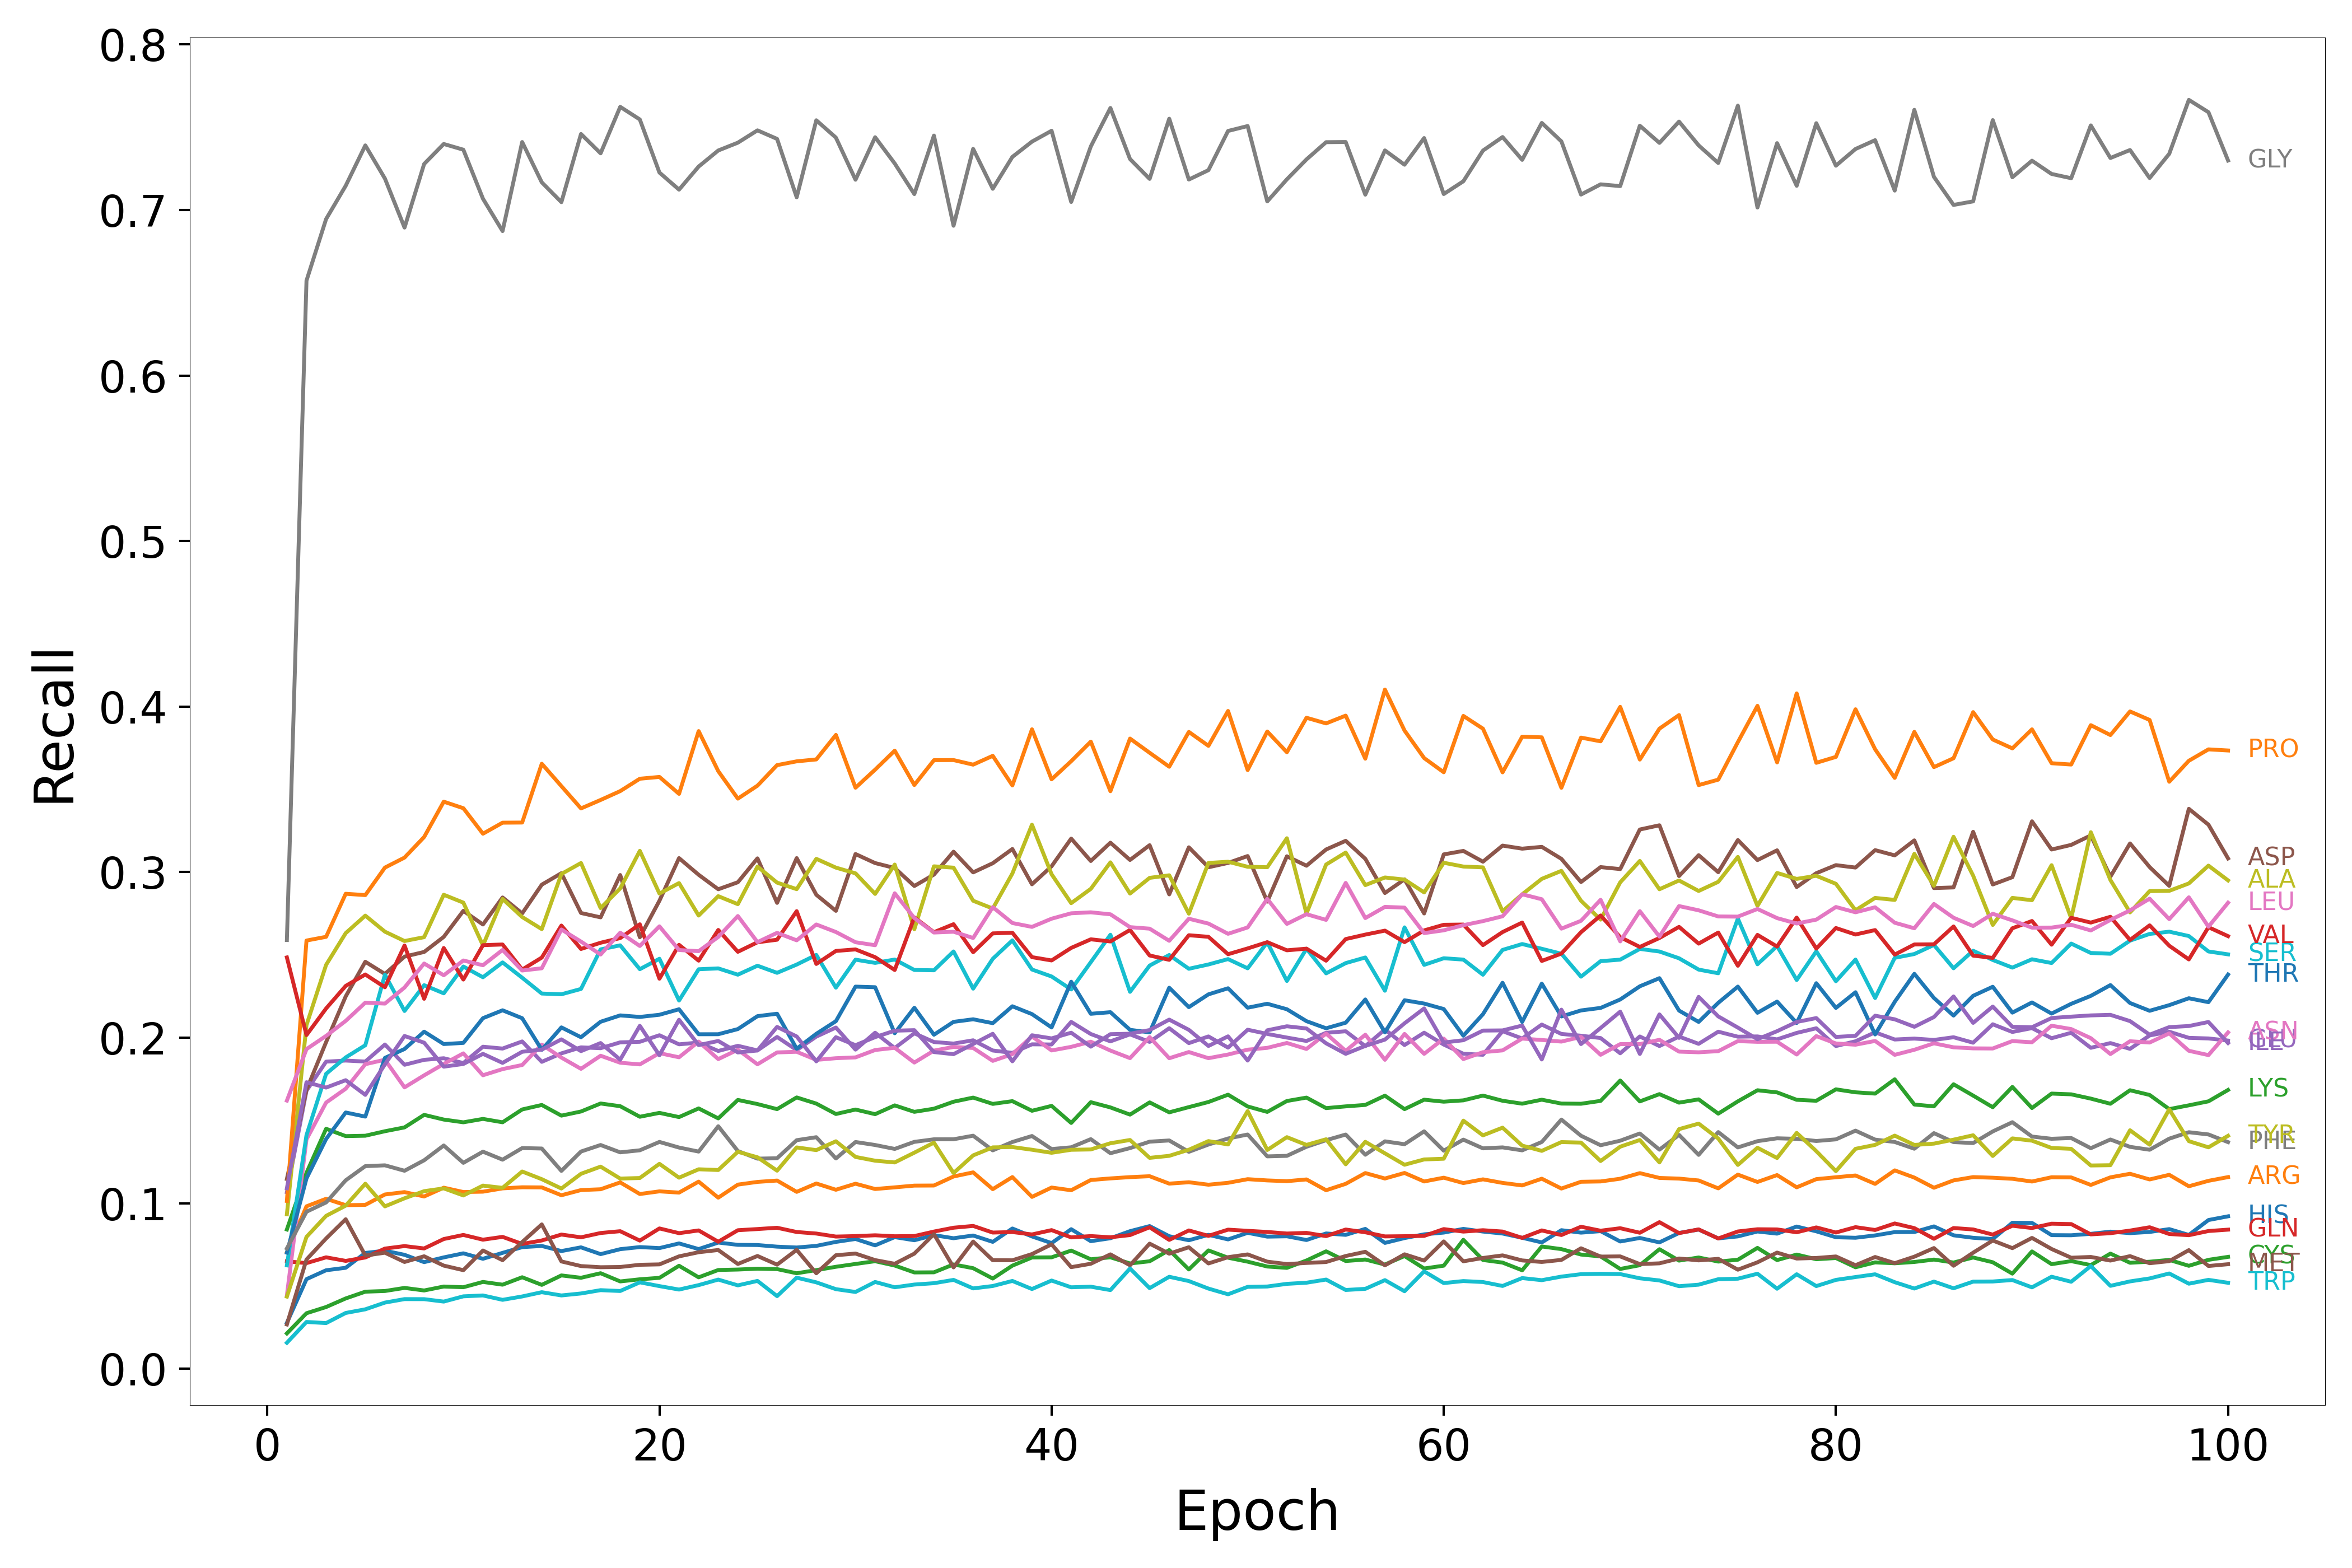

The data file committed next to this chart (first rows):
Epoch, HIS, ARG, LYS, GLN, GLU, ASP, ASN, GLY, ALA, SER, THR, PRO, CYS, VAL, ILE, MET, LEU, PHE, TYR, TRP
1, 0.02778, 0.07044, 0.08416, 0.06494, 0.1067, 0.1147, 0.04438, 0.259, 0.09336, 0.0625, 0.07017, 0.1014, 0.02139, 0.2485, 0.1091, 0.0268, 0.162, 0.07273, 0.04361, 0.01574
2, 0.05417, 0.09815, 0.1184, 0.06385, 0.168, 0.1685, 0.1386, 0.6573, 0.2077, 0.1411, 0.115, 0.2587, 0.03358, 0.2016, 0.1731, 0.06603, 0.1931, 0.09488, 0.0797, 0.02832
3, 0.05954, 0.1027, 0.145, 0.06735, 0.1856, 0.1974, 0.1608, 0.6945, 0.244, 0.1782, 0.1388, 0.261, 0.03733, 0.2177, 0.1699, 0.07873, 0.2011, 0.1005, 0.09239, 0.02763
4, 0.06103, 0.09885, 0.1406, 0.0652, 0.1862, 0.225, 0.1692, 0.7146, 0.2632, 0.1881, 0.1548, 0.287, 0.04251, 0.2313, 0.1744, 0.09035, 0.2102, 0.1139, 0.09858, 0.03374
5, 0.07, 0.09904, 0.1408, 0.06726, 0.1856, 0.2459, 0.184, 0.739, 0.2738, 0.1955, 0.1524, 0.2862, 0.0466, 0.2382, 0.1655, 0.06843, 0.2212, 0.1224, 0.1118, 0.03594
6, 0.07134, 0.1053, 0.1435, 0.07263, 0.1959, 0.2385, 0.1867, 0.719, 0.2641, 0.2381, 0.1878, 0.3028, 0.047, 0.2305, 0.1839, 0.07014, 0.2206, 0.1229, 0.09812, 0.04001
7, 0.06887, 0.1068, 0.1458, 0.07414, 0.1837, 0.249, 0.17, 0.6894, 0.2584, 0.2162, 0.1932, 0.3088, 0.04887, 0.2557, 0.2011, 0.06454, 0.2303, 0.1196, 0.103, 0.04211
8, 0.06444, 0.1041, 0.1534, 0.07271, 0.1866, 0.2518, 0.1773, 0.7278, 0.2607, 0.2317, 0.2037, 0.3213, 0.04732, 0.2235, 0.197, 0.06798, 0.2448, 0.126, 0.1073, 0.04208
9, 0.06731, 0.1094, 0.1506, 0.0784, 0.1876, 0.2609, 0.1842, 0.7399, 0.2864, 0.2268, 0.1962, 0.3426, 0.04971, 0.2542, 0.1825, 0.06235, 0.2377, 0.1349, 0.109, 0.04062
10, 0.06977, 0.1068, 0.1489, 0.08087, 0.1847, 0.2767, 0.1906, 0.7364, 0.2816, 0.243, 0.1969, 0.3386, 0.04928, 0.2352, 0.1842, 0.05959, 0.2467, 0.1244, 0.1047, 0.04379
11, 0.06647, 0.107, 0.151, 0.07801, 0.1946, 0.2684, 0.1773, 0.7068, 0.2558, 0.2365, 0.2118, 0.3232, 0.05249, 0.2559, 0.1903, 0.07146, 0.2438, 0.1312, 0.1107, 0.04432
12, 0.07004, 0.109, 0.1489, 0.07971, 0.1935, 0.2847, 0.1811, 0.6873, 0.2839, 0.2455, 0.2166, 0.3299, 0.05082, 0.2563, 0.1848, 0.06562, 0.253, 0.1263, 0.1093, 0.04168
13, 0.07349, 0.1097, 0.1567, 0.07543, 0.1978, 0.2751, 0.1835, 0.7411, 0.2729, 0.2363, 0.2118, 0.33, 0.05531, 0.2412, 0.1915, 0.07658, 0.2406, 0.1333, 0.1192, 0.04371
14, 0.07422, 0.1096, 0.1594, 0.07753, 0.1854, 0.2925, 0.1959, 0.7167, 0.2656, 0.2267, 0.1927, 0.3655, 0.05071, 0.2484, 0.1928, 0.08724, 0.2419, 0.1331, 0.1146, 0.04628
15, 0.07113, 0.1048, 0.1529, 0.08111, 0.1906, 0.2994, 0.188, 0.7047, 0.2989, 0.2262, 0.2062, 0.352, 0.05642, 0.2678, 0.199, 0.06487, 0.2654, 0.1196, 0.1089, 0.04432
16, 0.07338, 0.108, 0.1554, 0.07944, 0.1942, 0.2753, 0.1812, 0.7459, 0.3055, 0.2295, 0.2003, 0.3385, 0.05499, 0.2536, 0.1919, 0.06207, 0.2581, 0.1313, 0.1178, 0.04551
17, 0.06928, 0.1085, 0.1603, 0.08204, 0.1937, 0.2727, 0.1891, 0.7342, 0.2783, 0.2534, 0.2097, 0.3436, 0.05775, 0.2574, 0.1968, 0.06137, 0.2503, 0.1352, 0.1221, 0.04752
18, 0.07228, 0.1126, 0.1586, 0.08313, 0.1972, 0.2983, 0.1849, 0.7623, 0.2902, 0.2558, 0.2135, 0.349, 0.05279, 0.2602, 0.1867, 0.06152, 0.2635, 0.1308, 0.1149, 0.04701
19, 0.07353, 0.1056, 0.1523, 0.07746, 0.1975, 0.2607, 0.1839, 0.7547, 0.3129, 0.2414, 0.2126, 0.3565, 0.05409, 0.2685, 0.2072, 0.06284, 0.2554, 0.132, 0.1153, 0.05225
20, 0.07292, 0.1072, 0.1546, 0.08481, 0.2015, 0.2828, 0.1907, 0.7226, 0.2871, 0.2477, 0.2139, 0.3575, 0.05496, 0.2357, 0.1894, 0.06309, 0.2673, 0.1371, 0.1238, 0.04996
21, 0.07575, 0.1064, 0.1521, 0.08194, 0.196, 0.3085, 0.1882, 0.7123, 0.2934, 0.2225, 0.2172, 0.3473, 0.06225, 0.2561, 0.2109, 0.06793, 0.253, 0.1337, 0.1155, 0.04788
22, 0.07234, 0.1131, 0.1573, 0.08359, 0.1971, 0.2984, 0.1977, 0.7263, 0.2738, 0.2414, 0.2021, 0.3852, 0.05527, 0.2466, 0.1956, 0.07042, 0.2523, 0.1312, 0.1205, 0.05056
23, 0.07627, 0.1034, 0.1513, 0.07677, 0.192, 0.2897, 0.1871, 0.736, 0.2855, 0.2419, 0.2021, 0.361, 0.0597, 0.2651, 0.198, 0.07177, 0.2609, 0.1465, 0.1201, 0.0539
24, 0.07489, 0.1113, 0.1624, 0.08372, 0.1951, 0.2939, 0.1928, 0.7407, 0.2807, 0.2381, 0.2052, 0.3444, 0.05997, 0.2519, 0.1911, 0.06334, 0.2735, 0.1316, 0.1311, 0.05041
25, 0.07477, 0.1129, 0.1599, 0.08443, 0.1923, 0.3084, 0.184, 0.7481, 0.3034, 0.2435, 0.213, 0.3523, 0.06049, 0.2577, 0.1923, 0.06817, 0.2578, 0.127, 0.1278, 0.05311
26, 0.0738, 0.1137, 0.1569, 0.08521, 0.2005, 0.2815, 0.1911, 0.743, 0.2937, 0.2392, 0.2145, 0.3647, 0.06023, 0.2592, 0.2065, 0.06293, 0.2634, 0.1272, 0.1197, 0.04391
27, 0.07328, 0.1069, 0.1639, 0.08264, 0.1926, 0.3085, 0.1915, 0.7077, 0.2897, 0.2442, 0.1933, 0.367, 0.05773, 0.2765, 0.2008, 0.07185, 0.2588, 0.1381, 0.1337, 0.05508
28, 0.07426, 0.112, 0.1602, 0.08172, 0.2007, 0.2864, 0.1866, 0.7542, 0.3081, 0.25, 0.2024, 0.3681, 0.05963, 0.2446, 0.1857, 0.05772, 0.2684, 0.1399, 0.1321, 0.05223
29, 0.07667, 0.1082, 0.1539, 0.07989, 0.2062, 0.2766, 0.1876, 0.7437, 0.3028, 0.2303, 0.21, 0.3829, 0.06163, 0.2524, 0.2003, 0.06861, 0.2639, 0.1271, 0.1374, 0.04812
30, 0.07843, 0.1118, 0.1566, 0.08017, 0.1928, 0.311, 0.1881, 0.7183, 0.2993, 0.2472, 0.2309, 0.351, 0.06334, 0.2533, 0.1955, 0.06963, 0.2577, 0.137, 0.128, 0.04643
31, 0.07458, 0.1086, 0.1538, 0.08067, 0.203, 0.3055, 0.1926, 0.744, 0.2869, 0.2452, 0.2305, 0.3619, 0.06501, 0.2487, 0.2004, 0.06567, 0.2559, 0.1352, 0.1257, 0.05246
32, 0.07955, 0.1096, 0.1591, 0.08008, 0.1938, 0.3025, 0.1939, 0.7281, 0.3046, 0.2472, 0.2027, 0.3734, 0.06239, 0.2409, 0.2043, 0.06346, 0.2873, 0.1328, 0.1247, 0.04925
33, 0.07766, 0.1107, 0.1552, 0.0802, 0.2027, 0.2916, 0.185, 0.7096, 0.2655, 0.2409, 0.2181, 0.3527, 0.05822, 0.2727, 0.2046, 0.06958, 0.2723, 0.1371, 0.1306, 0.0509
34, 0.08075, 0.1107, 0.1571, 0.08291, 0.1974, 0.2985, 0.1922, 0.745, 0.3035, 0.2407, 0.2018, 0.3677, 0.05829, 0.2637, 0.1913, 0.08136, 0.2636, 0.1386, 0.1366, 0.05172
35, 0.07889, 0.1162, 0.1613, 0.08524, 0.1965, 0.3124, 0.1944, 0.6905, 0.3027, 0.2521, 0.2096, 0.3677, 0.06306, 0.2686, 0.1901, 0.06127, 0.264, 0.1387, 0.1183, 0.05372
36, 0.08052, 0.1187, 0.1638, 0.08632, 0.1984, 0.2999, 0.1938, 0.7369, 0.2827, 0.2296, 0.2111, 0.365, 0.06078, 0.2517, 0.1962, 0.07687, 0.2602, 0.1408, 0.1289, 0.04858
37, 0.07669, 0.1085, 0.16, 0.08231, 0.1923, 0.3054, 0.186, 0.7128, 0.278, 0.2477, 0.2088, 0.3703, 0.05454, 0.263, 0.2024, 0.06561, 0.2789, 0.132, 0.1338, 0.05002
38, 0.08476, 0.1158, 0.1617, 0.08262, 0.1908, 0.314, 0.1901, 0.7321, 0.2992, 0.2588, 0.219, 0.3524, 0.06232, 0.2634, 0.1858, 0.06556, 0.2693, 0.137, 0.134, 0.05308
39, 0.07997, 0.1039, 0.1559, 0.08117, 0.196, 0.2927, 0.2008, 0.7413, 0.3287, 0.2412, 0.2143, 0.3863, 0.06725, 0.2487, 0.2015, 0.06933, 0.267, 0.1406, 0.1323, 0.0482
40, 0.07595, 0.1095, 0.1588, 0.08379, 0.1959, 0.3036, 0.1923, 0.7479, 0.2988, 0.237, 0.2062, 0.3561, 0.06735, 0.2467, 0.1996, 0.07519, 0.2719, 0.1328, 0.1305, 0.05333
41, 0.08434, 0.1079, 0.1485, 0.0794, 0.2096, 0.3203, 0.1945, 0.7049, 0.2813, 0.2292, 0.2338, 0.3671, 0.07142, 0.2543, 0.203, 0.06142, 0.2752, 0.1338, 0.1323, 0.04925
42, 0.07711, 0.1141, 0.1611, 0.08018, 0.2022, 0.3068, 0.1976, 0.7384, 0.2899, 0.2456, 0.2145, 0.3789, 0.06616, 0.2594, 0.1946, 0.06347, 0.2758, 0.1387, 0.1325, 0.04961
43, 0.07888, 0.115, 0.1579, 0.07946, 0.1978, 0.3178, 0.1923, 0.7616, 0.3059, 0.2622, 0.2154, 0.3489, 0.06737, 0.2582, 0.2021, 0.06915, 0.2746, 0.1302, 0.1363, 0.04756
44, 0.08314, 0.1158, 0.1536, 0.08079, 0.202, 0.3074, 0.1877, 0.7308, 0.2871, 0.2277, 0.2048, 0.3807, 0.06365, 0.2651, 0.2024, 0.06255, 0.2668, 0.1333, 0.1382, 0.06059
45, 0.08622, 0.1163, 0.1609, 0.08549, 0.1975, 0.3163, 0.2004, 0.7188, 0.2966, 0.2436, 0.2032, 0.3721, 0.06496, 0.2497, 0.2046, 0.07562, 0.2659, 0.1372, 0.1274, 0.04874
46, 0.0801, 0.1119, 0.1549, 0.07789, 0.2058, 0.2866, 0.1876, 0.7552, 0.2981, 0.25, 0.2302, 0.3637, 0.07174, 0.2471, 0.2109, 0.06956, 0.2586, 0.1379, 0.1287, 0.0556
47, 0.07767, 0.1127, 0.1581, 0.08358, 0.1967, 0.315, 0.1914, 0.7184, 0.275, 0.2417, 0.2185, 0.3847, 0.06003, 0.2619, 0.2048, 0.07345, 0.2719, 0.1311, 0.1323, 0.05301
48, 0.08094, 0.1112, 0.1612, 0.08033, 0.2008, 0.303, 0.1876, 0.7241, 0.3056, 0.2443, 0.2262, 0.3763, 0.07152, 0.261, 0.195, 0.06365, 0.269, 0.1355, 0.1376, 0.04847
49, 0.07817, 0.1124, 0.1656, 0.08407, 0.194, 0.3056, 0.1899, 0.7478, 0.3063, 0.2475, 0.2299, 0.3974, 0.06711, 0.2505, 0.2008, 0.06744, 0.2628, 0.1391, 0.1355, 0.04503
50, 0.08215, 0.1146, 0.1585, 0.08335, 0.2048, 0.3098, 0.1928, 0.7507, 0.3033, 0.2419, 0.2181, 0.3617, 0.06472, 0.2539, 0.1862, 0.06912, 0.2666, 0.1415, 0.1557, 0.04951
51, 0.07985, 0.1138, 0.1552, 0.08267, 0.2023, 0.2822, 0.1939, 0.7052, 0.303, 0.2577, 0.2205, 0.385, 0.0618, 0.2577, 0.2045, 0.06474, 0.2839, 0.1283, 0.1322, 0.04972
52, 0.08006, 0.1134, 0.1618, 0.08173, 0.2001, 0.3096, 0.1968, 0.7185, 0.3205, 0.2343, 0.2172, 0.3725, 0.06098, 0.2528, 0.2069, 0.06328, 0.2688, 0.1287, 0.1399, 0.05133
53, 0.07781, 0.1144, 0.1638, 0.08212, 0.198, 0.3039, 0.1932, 0.7306, 0.275, 0.2538, 0.21, 0.3933, 0.06545, 0.2538, 0.2056, 0.06396, 0.2746, 0.1341, 0.1353, 0.05202
54, 0.08177, 0.1079, 0.1575, 0.08016, 0.203, 0.3137, 0.2025, 0.741, 0.3046, 0.2389, 0.2057, 0.3899, 0.07098, 0.2465, 0.1966, 0.06451, 0.2712, 0.1381, 0.1387, 0.05392
55, 0.08092, 0.1117, 0.1585, 0.08415, 0.2039, 0.319, 0.1921, 0.7411, 0.3119, 0.2451, 0.2091, 0.3946, 0.06513, 0.2596, 0.1903, 0.06815, 0.2935, 0.1415, 0.1235, 0.04763
56, 0.08453, 0.1183, 0.1594, 0.08247, 0.1949, 0.3081, 0.2018, 0.7093, 0.2922, 0.2485, 0.2231, 0.3686, 0.06602, 0.2623, 0.1951, 0.07068, 0.2723, 0.1293, 0.1371, 0.04832
57, 0.07606, 0.115, 0.165, 0.07999, 0.205, 0.2874, 0.1867, 0.736, 0.2968, 0.2284, 0.2032, 0.4103, 0.06299, 0.2647, 0.1989, 0.06251, 0.279, 0.1374, 0.1302, 0.05357
58, 0.07898, 0.1183, 0.1569, 0.08011, 0.1956, 0.2957, 0.2023, 0.7274, 0.2955, 0.2667, 0.2226, 0.3856, 0.06812, 0.2577, 0.2087, 0.06917, 0.2786, 0.1357, 0.1233, 0.04686
59, 0.08123, 0.1132, 0.1626, 0.0803, 0.203, 0.2751, 0.1903, 0.7435, 0.2878, 0.244, 0.2206, 0.3689, 0.0606, 0.2648, 0.2177, 0.0654, 0.2632, 0.1435, 0.1265, 0.05887
60, 0.08229, 0.1155, 0.1614, 0.08441, 0.1959, 0.3107, 0.1995, 0.7096, 0.3057, 0.248, 0.2173, 0.3604, 0.06231, 0.2682, 0.1971, 0.07696, 0.2649, 0.1318, 0.1269, 0.05179
... 40 more rows
